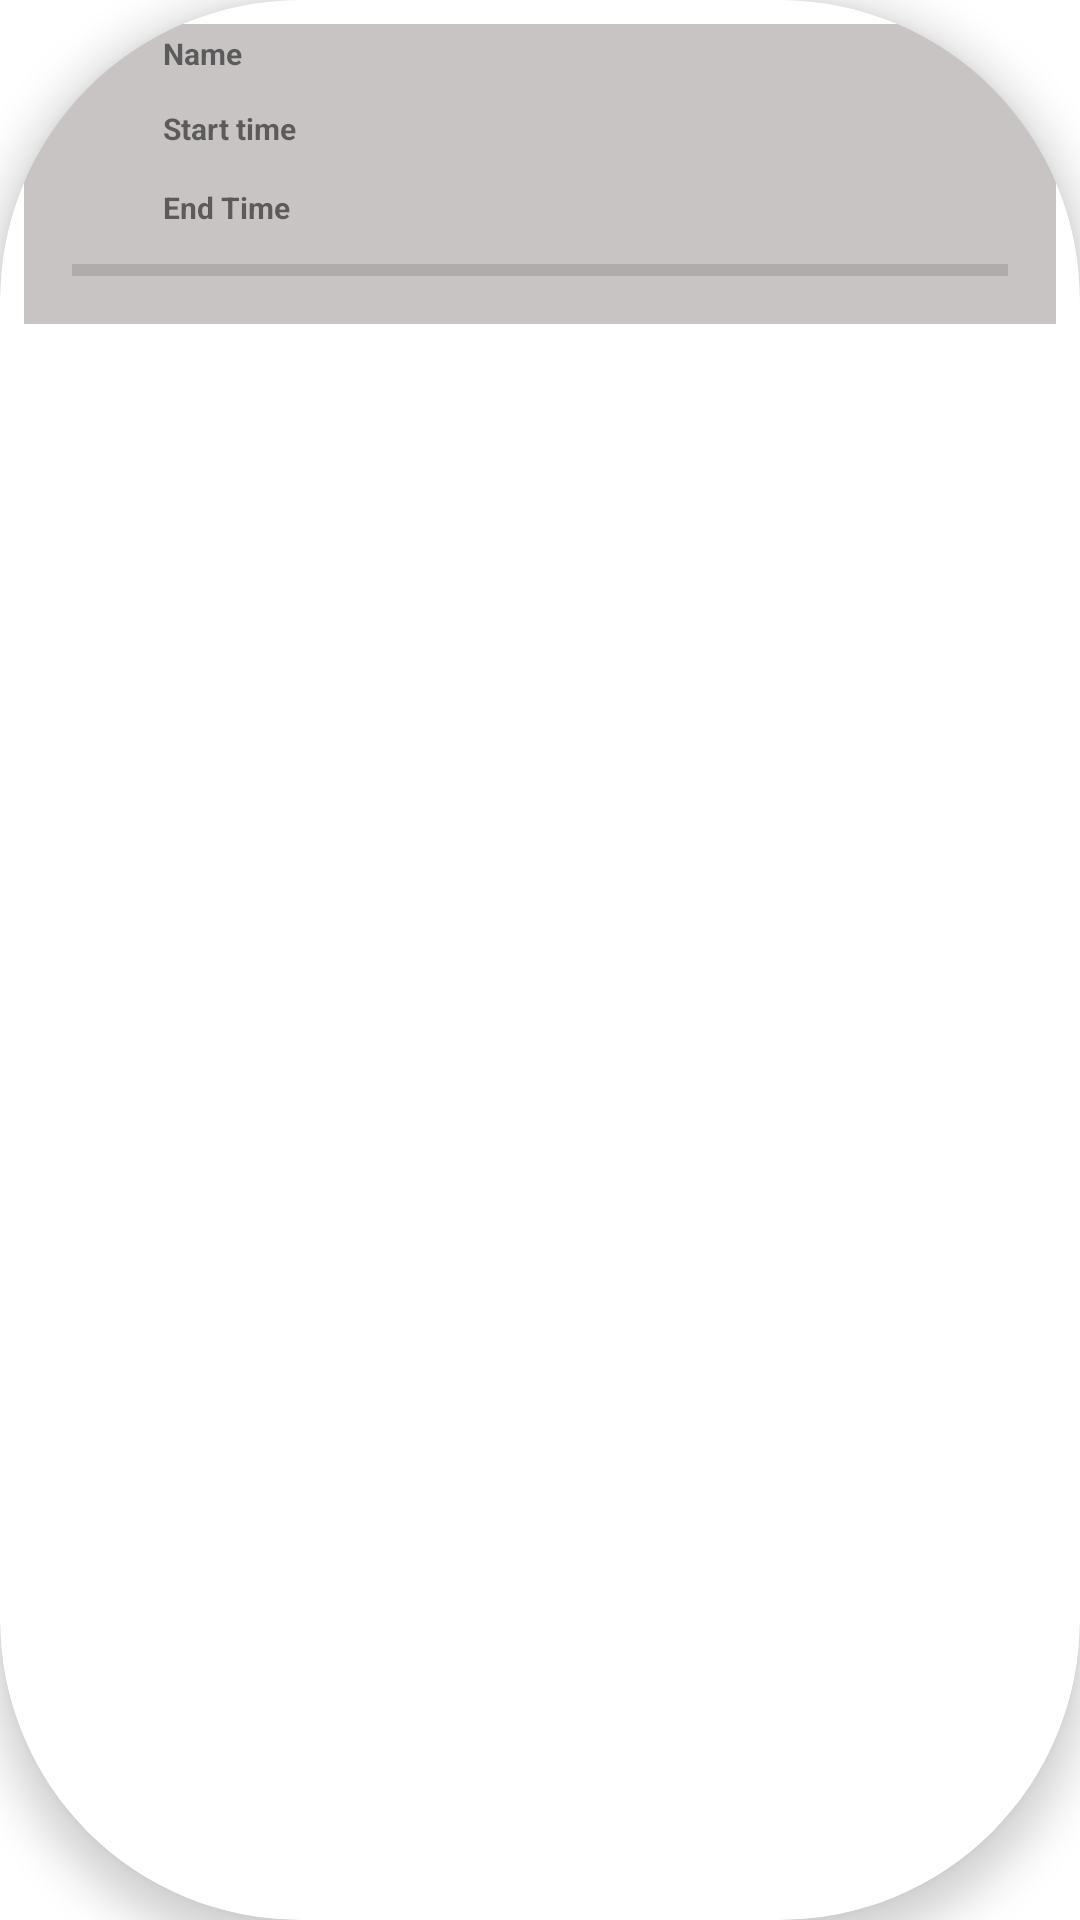

Here is an Android app screen rendered from its layout file. Give the layout XML and the strings, colors and styles it references.
<!-- AndroidManifest.xml: application theme Theme.MyApplication -->
<!-- res/layout/recycleritem_activity.xml -->
<?xml version="1.0" encoding="utf-8"?>
<androidx.cardview.widget.CardView xmlns:android="http://schemas.android.com/apk/res/android"
    xmlns:app="http://schemas.android.com/apk/res-auto"
    xmlns:tools="http://schemas.android.com/tools"
    android:id="@+id/screen_container_activity"
    android:layout_width="match_parent"
    android:layout_height="wrap_content"
    android:layout_margin="8dp"
    app:cardCornerRadius="100dp"
    app:cardElevation="8dp">

    <androidx.constraintlayout.widget.ConstraintLayout
        android:layout_width="match_parent"
        android:layout_height="wrap_content"
        android:layout_margin="8dp"
        android:background="#C8C4C4"
        android:paddingLeft="16dp"
        android:paddingTop="@dimen/cardview_compat_inset_shadow"
        android:paddingRight="16dp"
        android:paddingBottom="16dp">

        <TextView


            android:id="@+id/textView_activity_name"
            android:layout_width="wrap_content"
            android:layout_height="wrap_content"
            android:layout_marginTop="2dp"
            android:layout_marginBottom="25dp"
            android:text="Name"
            android:textSize="10sp"
            android:textStyle="bold"
            app:layout_constraintBottom_toBottomOf="@+id/textView_activity_time_start"
            app:layout_constraintStart_toStartOf="@+id/textView_activity_time_start"
            app:layout_constraintTop_toTopOf="parent" />

        <TextView
            android:id="@+id/textView_activity_time_start"
            android:layout_width="wrap_content"
            android:layout_height="wrap_content"
            android:layout_marginTop="5dp"
            android:layout_marginBottom="20dp"
            android:text="Start time"
            android:textSize="10sp"
            android:textStyle="bold"
            app:layout_constraintBottom_toBottomOf="@+id/textView_activity_time_end"
            app:layout_constraintStart_toStartOf="@+id/textView_activity_time_end"
            app:layout_constraintTop_toBottomOf="@+id/textView_activity_name" />

        <TextView
            android:id="@+id/textView_activity_time_end"
            android:layout_width="wrap_content"
            android:layout_height="wrap_content"
            android:layout_marginStart="16dp"
            android:layout_marginEnd="280dp"
            android:layout_marginBottom="12dp"
            android:text="End Time"
            android:textSize="10sp"
            android:textStyle="bold"
            app:layout_constraintBottom_toTopOf="@+id/divider"
            app:layout_constraintEnd_toEndOf="parent"
            app:layout_constraintStart_toEndOf="@+id/textView14" />

        <View
            android:id="@+id/divider"
            android:layout_width="0dp"
            android:layout_height="4dp"
            android:layout_marginTop="12dp"
            android:background="?android:attr/listDivider"
            app:layout_constraintTop_toBottomOf="@+id/textView14"
            tools:ignore="MissingConstraints"
            tools:layout_editor_absoluteX="16dp" />

        <TextView
            android:id="@+id/textView10"
            android:layout_width="wrap_content"
            android:layout_height="wrap_content"
            android:layout_marginTop="2dp"
            android:layout_marginEnd="40dp"
            android:layout_marginBottom="8dp"
            android:text="Name"
            android:textSize="10sp"
            app:layout_constraintBottom_toTopOf="@+id/textView11"
            app:layout_constraintEnd_toStartOf="@+id/textView_activity_name"
            app:layout_constraintStart_toEndOf="@+id/textView11"
            app:layout_constraintStart_toStartOf="@+id/textView11"
            app:layout_constraintTop_toTopOf="parent"
            app:layout_constraintVertical_bias="0.0"
            tools:ignore="MissingConstraints" />

        <TextView
            android:id="@+id/textView11"
            android:layout_width="wrap_content"
            android:layout_height="wrap_content"
            android:layout_marginEnd="40dp"
            android:layout_marginBottom="14dp"
            android:text="Start "
            android:textSize="10sp"
            app:layout_constraintBottom_toTopOf="@+id/textView14"
            app:layout_constraintEnd_toStartOf="@+id/textView_activity_time_start"
            app:layout_constraintStart_toEndOf="@+id/textView14"
            app:layout_constraintStart_toStartOf="@+id/textView14"
            tools:ignore="MissingConstraints" />

        <TextView
            android:id="@+id/textView14"
            android:layout_width="37dp"
            android:layout_height="15dp"
            android:layout_marginStart="10dp"
            android:layout_marginEnd="8dp"
            android:layout_marginBottom="12dp"
            android:text="End"
            android:textSize="10sp"
            app:layout_constraintBottom_toTopOf="@+id/divider"
            app:layout_constraintEnd_toStartOf="@+id/textView_activity_time_end"
            app:layout_constraintStart_toStartOf="parent"
            tools:ignore="MissingConstraints" />



    </androidx.constraintlayout.widget.ConstraintLayout>
</androidx.cardview.widget.CardView>
<!-- resources referenced by this layout -->
<resources>
  <style name="Theme.MyApplication" parent="Theme.MaterialComponents.DayNight.NoActionBar">
          
          <item name="colorPrimary">@color/purple_500</item>
          <item name="colorPrimaryVariant">@color/purple_700</item>
          <item name="colorOnPrimary">@color/white</item>
          
          <item name="colorSecondary">@color/teal_200</item>
          <item name="colorSecondaryVariant">@color/teal_700</item>
          <item name="colorOnSecondary">@color/black</item>
          
          <item name="android:statusBarColor">?attr/colorPrimaryVariant</item>
          
      </style>
  <color name="purple_500">#FF6200EE</color>
  <color name="purple_700">#FF3700B3</color>
  <color name="white">#FFFFFFFF</color>
  <color name="teal_200">#FF03DAC5</color>
  <color name="teal_700">#FF018786</color>
  <color name="black">#FF000000</color>
</resources>
